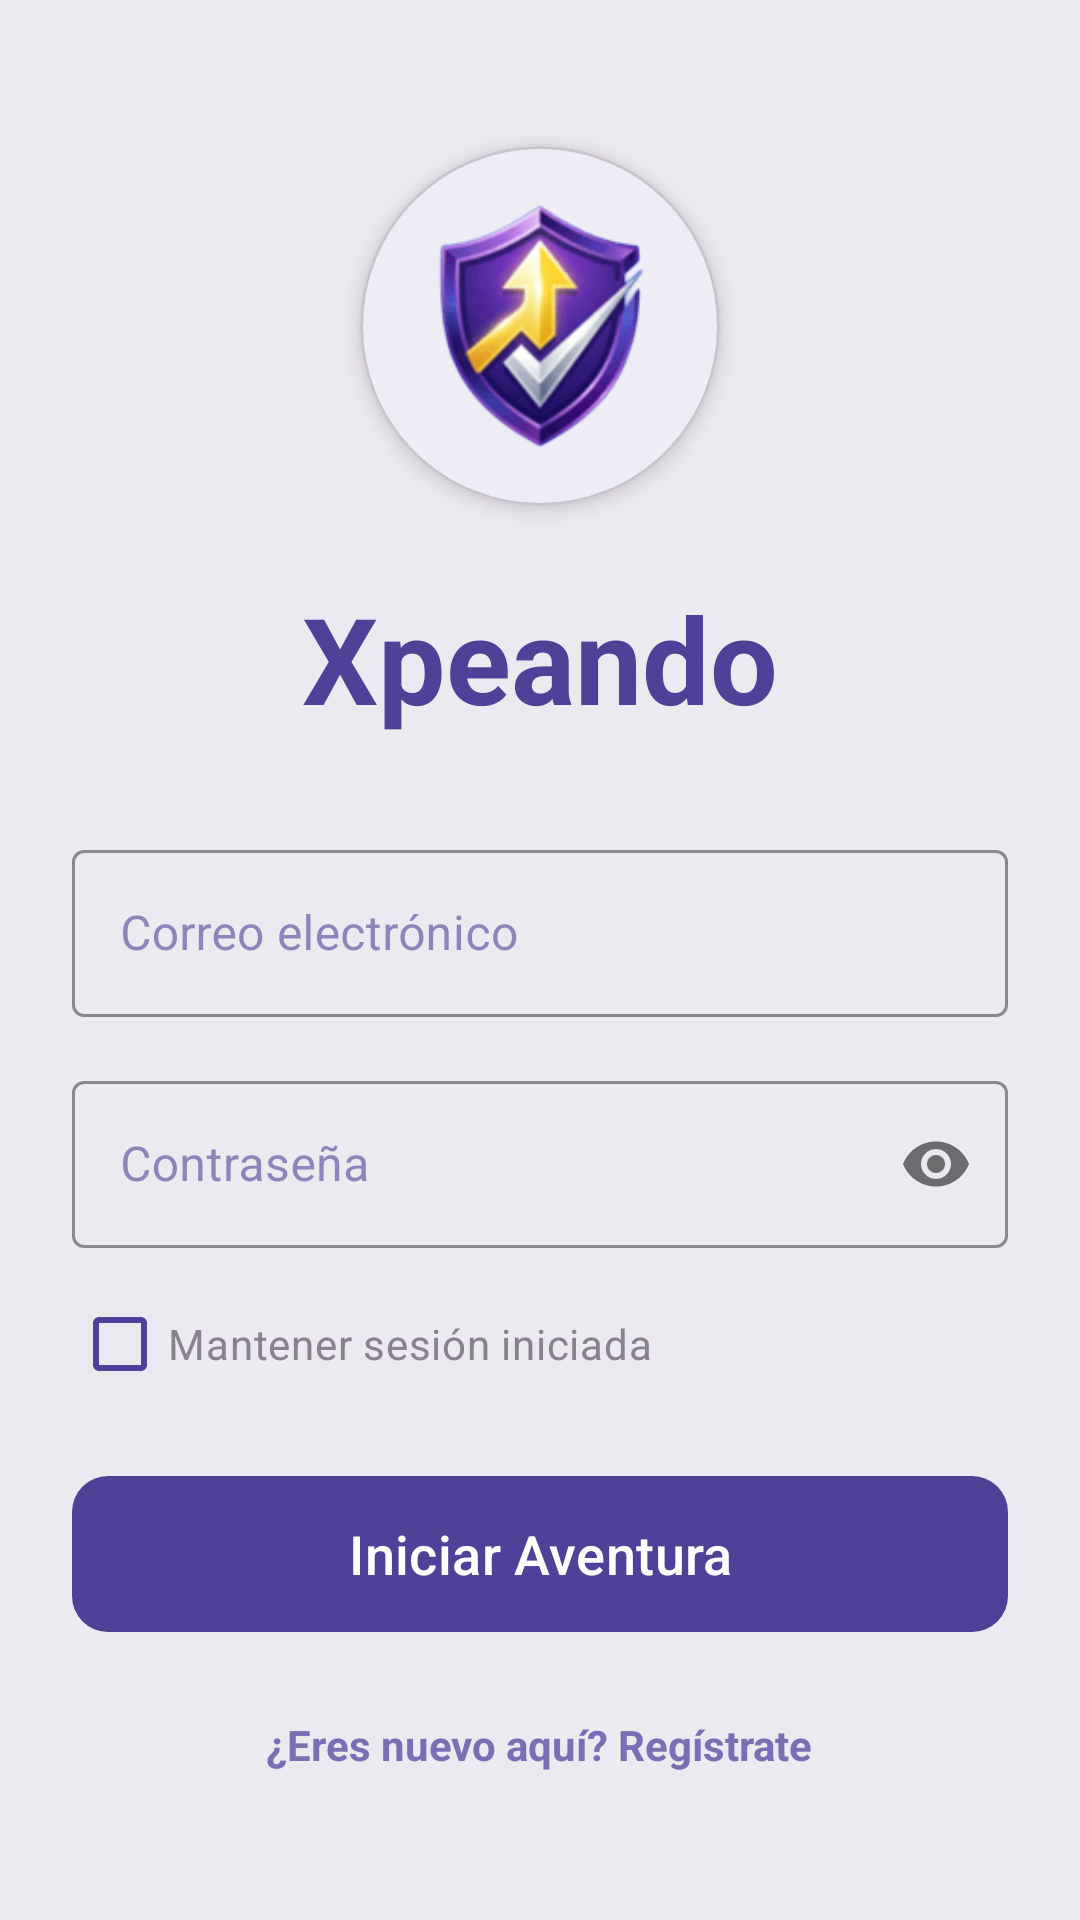

Write the Android layout XML for this screen, with the resource values it uses.
<!-- AndroidManifest.xml: application theme Theme.Xpeando -->
<!-- res/layout/activity_login.xml -->
<?xml version="1.0" encoding="utf-8"?>
<LinearLayout xmlns:android="http://schemas.android.com/apk/res/android"
    xmlns:app="http://schemas.android.com/apk/res-auto"
    android:layout_width="match_parent"
    android:layout_height="match_parent"
    android:background="@color/xpeando_bg_light"
    android:gravity="center"
    android:orientation="vertical"
    android:padding="24dp">

    <com.google.android.material.card.MaterialCardView
        android:id="@+id/card_logo"
        android:layout_width="120dp"
        android:layout_height="120dp"
        android:layout_marginBottom="24dp"
        app:cardCornerRadius="60dp"
        app:cardElevation="4dp">

        <ImageView
            android:layout_width="match_parent"
            android:layout_height="match_parent"
            android:padding="0dp"
            android:src="@mipmap/ic_lan" />
    </com.google.android.material.card.MaterialCardView>

    <TextView
        android:layout_width="wrap_content"
        android:layout_height="wrap_content"
        android:layout_marginBottom="32dp"
        android:text="Xpeando"
        android:textColor="@color/xpeando_purple_primary"
        android:textSize="40sp"
        android:textStyle="bold" />

    <com.google.android.material.textfield.TextInputLayout
        style="@style/Widget.MaterialComponents.TextInputLayout.OutlinedBox"
        android:layout_width="match_parent"
        android:layout_height="wrap_content"
        android:hint="Correo electrónico"
        app:boxStrokeColor="@color/xpeando_purple_primary"
        app:hintTextColor="@color/xpeando_purple_primary">

        <com.google.android.material.textfield.TextInputEditText
            android:id="@+id/et_correo"
            android:layout_width="match_parent"
            android:layout_height="wrap_content"
            android:inputType="textEmailAddress" />
    </com.google.android.material.textfield.TextInputLayout>

    <com.google.android.material.textfield.TextInputLayout
        style="@style/Widget.MaterialComponents.TextInputLayout.OutlinedBox"
        android:layout_width="match_parent"
        android:layout_height="wrap_content"
        android:layout_marginTop="16dp"
        android:hint="Contraseña"
        app:boxStrokeColor="@color/xpeando_purple_primary"
        app:hintTextColor="@color/xpeando_purple_primary"
        app:passwordToggleEnabled="true">

        <com.google.android.material.textfield.TextInputEditText
            android:id="@+id/et_contrasena"
            android:layout_width="match_parent"
            android:layout_height="wrap_content"
            android:inputType="textPassword" />
    </com.google.android.material.textfield.TextInputLayout>

    <com.google.android.material.checkbox.MaterialCheckBox
        android:id="@+id/cb_recordar_sesion"
        android:layout_width="match_parent"
        android:layout_height="wrap_content"
        android:layout_marginTop="8dp"
        android:text="Mantener sesión iniciada"
        android:textColor="@color/xpeando_text_secondary"
        app:buttonTint="@color/xpeando_purple_primary" />

    <com.google.android.material.button.MaterialButton
        android:id="@+id/btn_login"
        android:layout_width="match_parent"
        android:layout_height="60dp"
        android:layout_marginTop="16dp"
        android:text="Iniciar Aventura"
        android:textSize="18sp"
        app:cornerRadius="12dp" />

    <TextView
        android:id="@+id/tv_ir_a_registro"
        android:layout_width="wrap_content"
        android:layout_height="wrap_content"
        android:layout_marginTop="24dp"
        android:text="¿Eres nuevo aquí? Regístrate"
        android:textColor="@color/xpeando_purple_light"
        android:textStyle="bold" />

</LinearLayout>
<!-- resources referenced by this layout -->
<resources>
  <color name="xpeando_bg_light">#EDE9F0</color>
  <color name="xpeando_purple_light">#7A6EB5</color>
  <color name="xpeando_purple_primary">#4E4198</color>
  <color name="xpeando_text_secondary">#878190</color>
  <!-- mipmap ic_lan: png bitmap (mipmap-xxxhdpi, 8149 bytes) -->
  <style name="Theme.Xpeando" parent="Base.Theme.Xpeando" />
  <style name="Base.Theme.Xpeando" parent="Theme.Material3.Light.NoActionBar">
          
          <item name="colorPrimary">@color/xpeando_purple_primary</item>
          <item name="colorOnPrimary">@color/white</item>
          <item name="colorPrimaryContainer">@color/xpeando_purple_light</item>
  
          <item name="android:windowBackground">@color/xpeando_bg_light</item>
          <item name="android:textColorPrimary">@color/xpeando_text_main</item>
          <item name="android:textColorSecondary">@color/xpeando_text_secondary</item>
  
          <item name="colorSurface">@color/xpeando</item>
          <item name="colorOnSurface">@color/xpeando_text_main</item>
  
          
          <item name="bottomNavigationStyle">@style/Widget.App.BottomNavigationView</item>
      </style>
  <color name="white">#FFFFFFFF</color>
  <color name="xpeando_text_main">#4E4198</color>
  <color name="xpeando">#FFFFFF</color>
  <style name="Widget.App.BottomNavigationView" parent="Widget.MaterialComponents.BottomNavigationView">
          <item name="backgroundTint">@color/xpeando_purple_dark</item>
          <item name="itemIconTint">@color/bnv_tab_item_foreground</item>
          <item name="itemTextColor">@color/bnv_tab_item_foreground</item>
          <item name="itemRippleColor">@color/xpeando_purple_light</item>
  
          
          <item name="itemActiveIndicatorStyle">@style/App.CustomIndicator</item>
      </style>
  <color name="xpeando_purple_dark">#342B5E</color>
  <style name="App.CustomIndicator" parent="Widget.Material3.BottomNavigationView.ActiveIndicator">
          <item name="android:width">48dp</item>
          <item name="android:height">32dp</item>
          <item name="android:color">@color/xpeando_purple_light</item>
      </style>
</resources>
